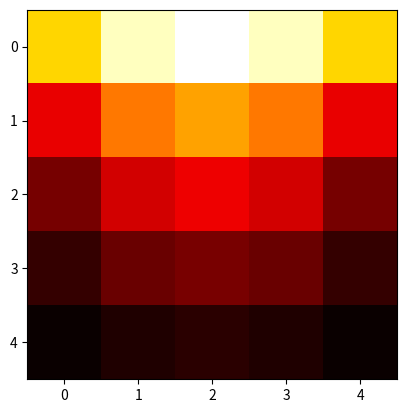

The script that saved this image:

import numpy as np

k = 20
rho = 7000
cp = 500
a = 1
b = 1
n = 5

delx = a/n
dely = b/n
delz = 1

delt = rho*cp*delx**2/(2*k*n*0.5)
Tempo = 0
T_old = np.zeros([n,n])
T = np.zeros([n,n])
for i in range(0, n, 1):
    for k in range(0, n, 1):
        T_old[i][k] = 20
T_superior = 100
T_inferior = 20
T_direita = 20
T_esquerda = 20
err = 10
cont = 1

while err > 0.0001:
    apx = (k*delt)/(rho*cp*delx**2)
    apy = (k*delt)/(rho*cp*delx**2)
    A = T[0][0]
    for i in range(0, n, 1):

        for j in range(0, n, 1):

            if i == 0 and j == 0:
                T_e = T_esquerda
                T_n = T_superior
                T_s = T_old[i+1][j]
                T_w = T_old[i][j+1]
                T[i][j] = T_old[i][j] + apx*(T_w + T_e - 2*T_old[i][j]) + apy*(T_n + T_s - 2*T_old[i][j])

            if i == 0 and n-1 > j > 0:
                T_e = T_old[i][j-1]
                T_n = T_superior
                T_s = T_old[i+1][j]
                T_w = T_old[i][j+1]
                T[i][j] = T_old[i][j] + apx*(T_w + T_e - 2*T_old[i][j]) + apy*(T_n + T_s - 2*T_old[i][j])

            if i == 0 and j == n-1:
                T_e = T_old[i][j-1]
                T_n = T_superior
                T_s = T_old[i+1][j]
                T_w = T_direita
                T[i][j] = T_old[i][j] + apx*(T_w + T_e - 2*T_old[i][j]) + apy*(T_n + T_s - 2*T_old[i][j])

            if n-1 > i > 0 and j == 0:
                T_e = T_esquerda
                T_n = T_old[i-1][j]
                T_s = T_old[i+1][j]
                T_w = T_old[i][j+1]
                T[i][j] = T_old[i][j] + apx*(T_w + T_e - 2*T_old[i][j]) + apy*(T_n + T_s - 2*T_old[i][j])

            if n-1 > i > 0 and n-1> j > 0:
                T_e = T_old[i][j-1]
                T_n = T_old[i-1][j]
                T_s = T_old[i+1][j]
                T_w = T_old[i][j+1]
                T[i][j] = T_old[i][j] + apx*(T_w + T_e - 2*T_old[i][j]) + apy*(T_n + T_s - 2*T_old[i][j])

            if n-1 > i > 0 and j == n-1:
                T_e = T_old[i][j-1]
                T_n = T_old[i-1][j]
                T_s = T_old[i+1][j]
                T_w = T_direita
                T[i][j] = T_old[i][j] + apx*(T_w + T_e - 2*T_old[i][j]) + apy*(T_n + T_s - 2*T_old[i][j])

            if i == n-1 and j == 0:
                T_e = T_esquerda
                T_n = T_old[i-1][j]
                T_s = T_inferior
                T_w = T_old[i][j+1]
                T[i][j] = T_old[i][j] + apx*(T_w + T_e - 2*T_old[i][j]) + apy*(T_n + T_s - 2*T_old[i][j])

            if i == n-1 and n-1 > j > 0:
                T_e = T_old[i][j-1]
                T_n = T_old[i-1][j]
                T_s = T_inferior
                T_w = T_old[i][j+1]
                T[i][j] = T_old[i][j] + apx*(T_w + T_e - 2*T_old[i][j]) + apy*(T_n + T_s - 2*T_old[i][j])

            if i == n-1 and j == n-1:
                T_e = T_old[i][j-1]
                T_n = T_old[i-1][j]
                T_s = T_inferior
                T_w = T_direita
                T[i][j] = T_old[i][j] + apx*(T_w + T_e - 2*T_old[i][j]) + apy*(T_n + T_s - 2*T_old[i][j])

    err = np.sqrt((A-T[0][0])**2)
    T_old = T
    cont += 1
    Tempo = Tempo + delt


import matplotlib.pyplot as plt
import numpy as np
plt.imshow(T, cmap='hot', interpolation='nearest')
plt.show()


















